Run: headless pygame with SDL's dummy video driver; simulated clock (each Clock.tick advances the game by its frame time, no real sleeping); random seed 0; keys injected as events and as key.get_pressed() state; mouse plan: one left click at the window centre at the start of phase 2, then a move to the lower-right quarter at the start of phase 3.
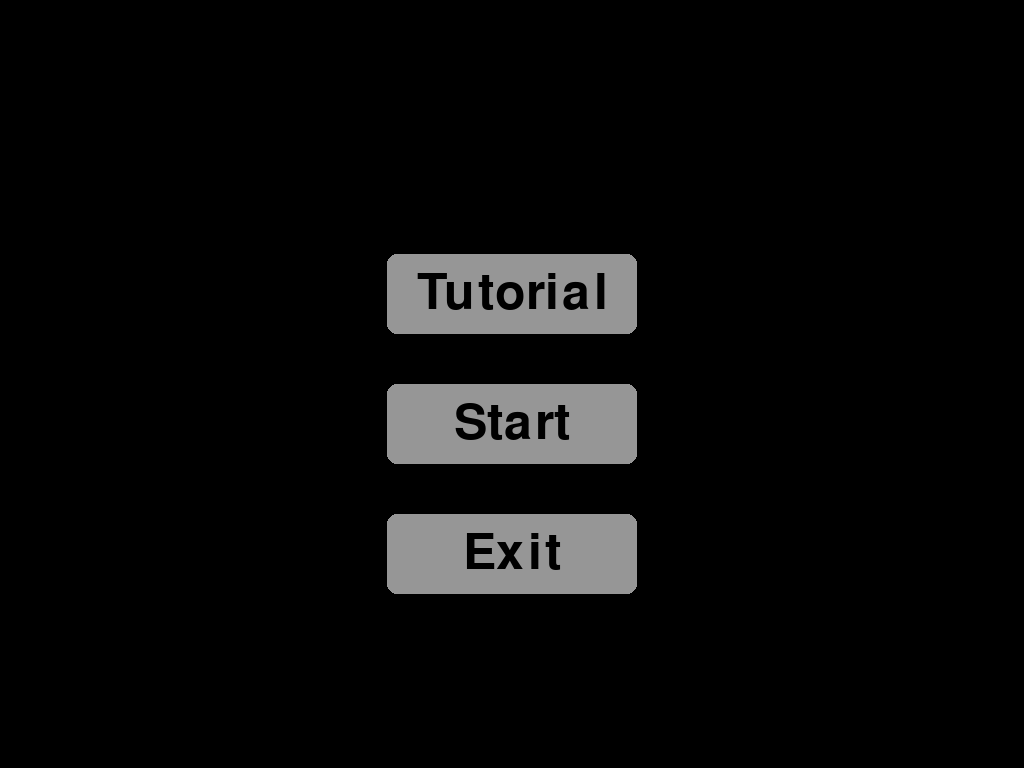
Frame 1 of 4 · flips 1–60 · no input
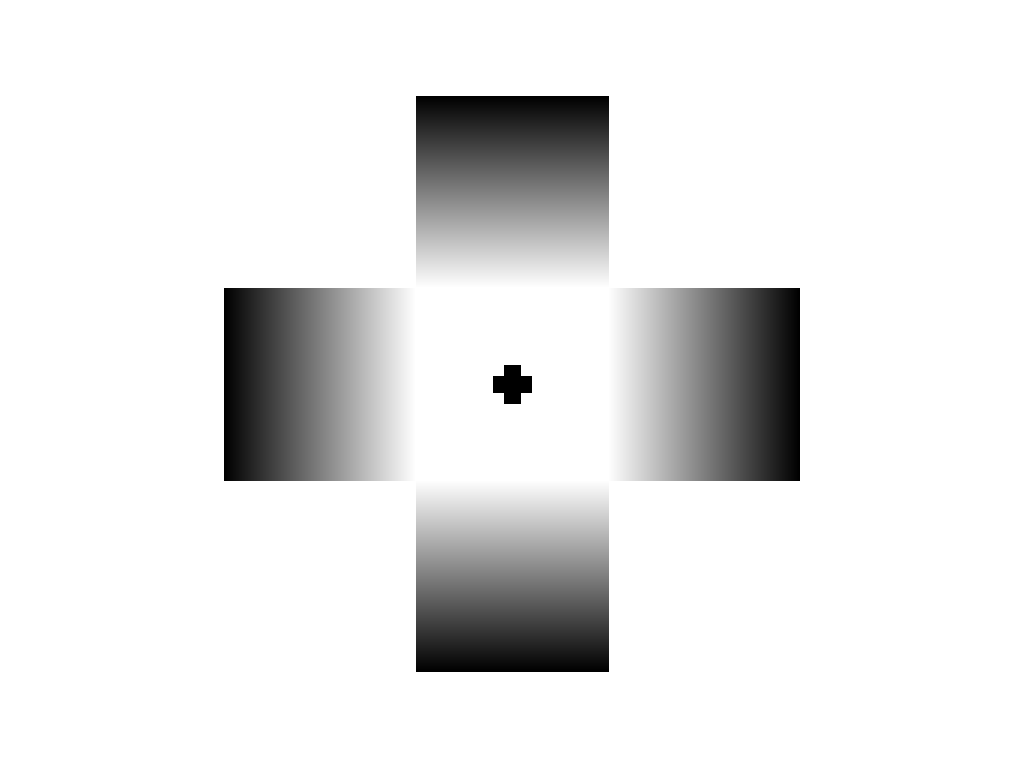
Frame 2 of 4 · flips 61–180 · clicked the window centre · tapped SPACE, RETURN · held RIGHT (→), D
Frame 3 of 4 · flips 181–300 · moved the mouse to the lower-right quarter · held DOWN (↓), S · screen unchanged from frame 2, image omitted
Frame 4 of 4 · flips 301–420 · held LEFT (←), A, UP (↑), W · screen unchanged from frame 3, image omitted

The pygame program that drew these frames:

"""
The fourth experiment: Gray-scale gradients.
Dration: 5 seconds ((a), Preparation) + 3 seconds (changes to (d)) + 3 sconds (changes to (a))
The color combinations: 
    1.White and Black
    2.Red and Blue
    3.Yellow and Blue
    4.Red and Green 
    5.Green and Blue 
在一个实验中，两个颜色的对比度设定为100%
白色导致瞳孔扩张、黑色导致瞳孔收缩
Process:
    1.开始画面，附带说明文，点击空格开始
    2.从5s的(a)开始，经过3秒，渐变为(d)，再经过3秒，渐变回(a)
    3.重复步骤三10次（110s）
    4.摁下空格，开始下一组颜色组合
    5.重复3-4，直到5组颜色组合结束（共550s）
"""

import pygame
import time
import math

# Initialize Pygame
pygame.init()

# Screen setup (Full-screen windowed)
infoObject = pygame.display.Info()
screen_width = infoObject.current_w
screen_height = infoObject.current_h
screen = pygame.display.set_mode((screen_width, screen_height), pygame.RESIZABLE)
pygame.mouse.set_visible(True)

# Colors
WHITE = (255, 255, 255)
BLACK = (0, 0, 0)
GRAY = (150, 150, 150)
LIGHT_GRAY = (200, 200, 200)
RED = (255, 0, 0)
GREEN = (0, 255, 0)
BLUE = (0, 0, 255)
YELLOW = (255, 255, 0)

# Fonts
font_title = pygame.font.Font(None, 74)
font_counter = pygame.font.Font(None, 120)
font_text = pygame.font.Font(None, 50)

# Main menu button properties
button_width = 250
button_height = 80
button_y_offset = 50

# Global button rects, will be updated by reposition_elements
tutorial_button_rect = pygame.Rect(0, 0, 0, 0)
start_button_rect = pygame.Rect(0, 0, 0, 0)
exit_button_rect = pygame.Rect(0, 0, 0, 0)

# --- Define the color combinations ---
episode_list = [(WHITE, BLACK), (RED, BLUE), (YELLOW, BLUE), (RED, GREEN), (GREEN, BLUE)]

def reposition_elements():
    """Recalculate and update the positions of all screen elements based on current window size."""
    global screen_width, screen_height, tutorial_button_rect, start_button_rect, exit_button_rect
    
    screen_width, screen_height = screen.get_size()
    
    # Recalculate main menu button rects
    tutorial_button_rect.topleft = (screen_width // 2 - button_width // 2, screen_height // 2 - button_height - button_y_offset)
    tutorial_button_rect.size = (button_width, button_height)
    
    start_button_rect.topleft = (screen_width // 2 - button_width // 2, screen_height // 2)
    start_button_rect.size = (button_width, button_height)
    
    exit_button_rect.topleft = (screen_width // 2 - button_width // 2, screen_height // 2 + button_height + button_y_offset)
    exit_button_rect.size = (button_width, button_height)
    
def draw_button(screen, rect, text, color, hover_color):
    mouse_pos = pygame.mouse.get_pos()
    button_color = hover_color if rect.collidepoint(mouse_pos) else color
    pygame.draw.rect(screen, button_color, rect, border_radius=10)
    
    text_surface = font_title.render(text, True, BLACK)
    text_rect = text_surface.get_rect(center=rect.center)
    screen.blit(text_surface, text_rect)

def wait_for_space():
    waiting = True
    while waiting:
        for event in pygame.event.get():
            if event.type == pygame.QUIT:
                pygame.quit()
                exit()
            if event.type == pygame.VIDEORESIZE:
                reposition_elements()
            if event.type == pygame.KEYDOWN:
                if event.key == pygame.K_SPACE:
                    waiting = False
            if event.type == pygame.MOUSEBUTTONDOWN and event.button == 1:
                waiting = False

def show_text_screen(text, wait_for_input=True):
    screen.fill(BLACK)
    lines = text.split('\n')
    line_spacing = font_text.get_linesize()
    total_height = len(lines) * line_spacing
    start_y = (screen_height - total_height) // 2
    
    for i, line in enumerate(lines):
        text_surface = font_text.render(line, True, WHITE)
        text_rect = text_surface.get_rect(center=(screen_width // 2, start_y + i * line_spacing))
        screen.blit(text_surface, text_rect)

    if wait_for_input:
        space_text = font_text.render("Press Space Key", True, WHITE)
        space_rect = space_text.get_rect(center=(screen_width // 2, screen_height - 100))
        screen.blit(space_text, space_rect)
        
    pygame.display.flip()
    if wait_for_input:
        wait_for_space()
    
def get_interp_color(color1, color2, t):
    """Linear interpolation between two colors based on t (0.0 to 1.0)."""
    r = int(color1[0] * (1.0 - t) + color2[0] * t)
    g = int(color1[1] * (1.0 - t) + color2[1] * t)
    b = int(color1[2] * (1.0 - t) + color2[2] * t)
    return (r, g, b)

def generate_gradient_surface(base_color, contrast_color, progress):
    """Generates the gradient pattern based on a progress value (0.0 to 1.0)."""
    surface = pygame.Surface((screen_width, screen_height))
    square_size = min(screen_width, screen_height) // 4
    center_x, center_y = screen_width // 2, screen_height // 2

    # Draw the background
    bg_color = get_interp_color(base_color, contrast_color, progress)
    surface.fill(bg_color)
    
    # Define the 5 squares
    square_rects = [
        pygame.Rect(center_x - square_size // 2, center_y - square_size // 2, square_size, square_size),  # Center
        pygame.Rect(center_x - square_size // 2, center_y - square_size // 2 - square_size, square_size, square_size),  # Top
        pygame.Rect(center_x - square_size // 2, center_y - square_size // 2 + square_size, square_size, square_size),  # Bottom
        pygame.Rect(center_x - square_size // 2 - square_size, center_y - square_size // 2, square_size, square_size),  # Left
        pygame.Rect(center_x - square_size // 2 + square_size, center_y - square_size // 2, square_size, square_size)  # Right
    ]

    # Draw the central square (same color as the background/outside area)
    center_square_color = get_interp_color(base_color, contrast_color, progress)
    pygame.draw.rect(surface, center_square_color, square_rects[0])

    # Draw the four side squares with gradients
    for y in range(square_rects[1].height):
        t_pos = y / (square_rects[1].height - 1)
        inner_edge_color = get_interp_color(base_color, contrast_color, progress)
        outer_edge_color = get_interp_color(contrast_color, base_color, progress)
        color = get_interp_color(outer_edge_color, inner_edge_color, t_pos)
        pygame.draw.line(surface, color, (square_rects[1].x, square_rects[1].y + y), (square_rects[1].x + square_rects[1].width, square_rects[1].y + y))

    for y in range(square_rects[2].height):
        t_pos = y / (square_rects[2].height - 1)
        inner_edge_color = get_interp_color(base_color, contrast_color, progress)
        outer_edge_color = get_interp_color(contrast_color, base_color, progress)
        color = get_interp_color(inner_edge_color, outer_edge_color, t_pos)
        pygame.draw.line(surface, color, (square_rects[2].x, square_rects[2].y + y), (square_rects[2].x + square_rects[2].width, square_rects[2].y + y))

    for x in range(square_rects[3].width):
        t_pos = x / (square_rects[3].width - 1)
        inner_edge_color = get_interp_color(base_color, contrast_color, progress)
        outer_edge_color = get_interp_color(contrast_color, base_color, progress)
        color = get_interp_color(outer_edge_color, inner_edge_color, t_pos)
        pygame.draw.line(surface, color, (square_rects[3].x + x, square_rects[3].y), (square_rects[3].x + x, square_rects[3].y + square_rects[3].height))

    for x in range(square_rects[4].width):
        t_pos = x / (square_rects[4].width - 1)
        inner_edge_color = get_interp_color(base_color, contrast_color, progress)
        outer_edge_color = get_interp_color(contrast_color, base_color, progress)
        color = get_interp_color(inner_edge_color, outer_edge_color, t_pos)
        pygame.draw.line(surface, color, (square_rects[4].x + x, square_rects[4].y), (square_rects[4].x + x, square_rects[4].y + square_rects[4].height))

    # Draw the black fixation cross in the center
    cross_color = BLACK
    cross_length = square_size // 10
    cross_thickness = 17
    pygame.draw.line(surface, cross_color,
                     (center_x - cross_length, center_y),
                     (center_x + cross_length, center_y),
                     cross_thickness)
    pygame.draw.line(surface, cross_color,
                     (center_x, center_y - cross_length),
                     (center_x, center_y + cross_length),
                     cross_thickness)

    return surface

def run_gradient_experiment(episodes, show_finish_screen=True):
    finish_text = font_title.render("Finish. Press the Space key to exit", True, WHITE)
    
    for i, (base_color, contrast_color) in enumerate(episodes):
        for repeat_count in range(10):
            print(f"Starting Episode {i+1}, Repetition {repeat_count+1}/10")
            
            # Use screen.get_size() for dynamic dimensions
            dynamic_screen_width, dynamic_screen_height = screen.get_size()

            # Part 1: Initial State 1 display for 5 seconds
            start_time = time.time()
            while time.time() - start_time < 5:
                for event in pygame.event.get():
                    if event.type == pygame.QUIT:
                        pygame.quit()
                        exit()
                    if event.type == pygame.VIDEORESIZE:
                        reposition_elements()
                        
                gradient_surface = generate_gradient_surface(base_color, contrast_color, progress=0.0)
                screen.blit(gradient_surface, (0, 0))
                pygame.display.flip()

            # Part 2: Transition from State 1 to State 2 over 3 seconds
            fade_duration = 3.0
            start_time = time.time()
            while time.time() - start_time < fade_duration:
                for event in pygame.event.get():
                    if event.type == pygame.QUIT:
                        pygame.quit()
                        exit()
                    if event.type == pygame.VIDEORESIZE:
                        reposition_elements()

                elapsed = time.time() - start_time
                progress = elapsed / fade_duration
                gradient_surface = generate_gradient_surface(base_color, contrast_color, progress)
                screen.blit(gradient_surface, (0, 0))
                pygame.display.flip()

            # Part 3: Transition from State 2 to State 1 over 3 seconds
            start_time = time.time()
            while time.time() - start_time < fade_duration:
                for event in pygame.event.get():
                    if event.type == pygame.QUIT:
                        pygame.quit()
                        exit()
                    if event.type == pygame.VIDEORESIZE:
                        reposition_elements()

                elapsed = time.time() - start_time
                progress = 1.0 - (elapsed / fade_duration)
                gradient_surface = generate_gradient_surface(base_color, contrast_color, progress)
                screen.blit(gradient_surface, (0, 0))
                pygame.display.flip()

        if i < len(episodes) - 1:
            next_episode_num = i + 2
            line1_text = f"Episode {i+1} finished."
            line2_text = f"Press Space Key to Start Episode {next_episode_num}"
            show_text_screen(line1_text + '\n' + line2_text)

    if show_finish_screen:
        screen.fill(BLACK)
        finish_text_rect = finish_text.get_rect(center=(screen_width // 2, screen_height // 2))
        screen.blit(finish_text, finish_text_rect)
        pygame.display.flip()
        wait_for_space()

# --- Main loop and state machine ---
reposition_elements() # Initial call to position everything
state = "menu"
while True:
    for event in pygame.event.get():
        if event.type == pygame.QUIT:
            pygame.quit()
            exit()
        if event.type == pygame.VIDEORESIZE:
            reposition_elements()
            
        if state == "menu":
            if event.type == pygame.MOUSEBUTTONDOWN and event.button == 1:
                if tutorial_button_rect.collidepoint(event.pos):
                    state = "tutorial"
                elif start_button_rect.collidepoint(event.pos):
                    state = "start_experiment"
                elif exit_button_rect.collidepoint(event.pos):
                    pygame.quit()
                    exit()
    
    if state == "menu":
        screen.fill(BLACK)
        draw_button(screen, tutorial_button_rect, "Tutorial", GRAY, LIGHT_GRAY)
        draw_button(screen, start_button_rect, "Start", GRAY, LIGHT_GRAY)
        draw_button(screen, exit_button_rect, "Exit", GRAY, LIGHT_GRAY)
        pygame.display.flip()
    
    elif state == "tutorial":
        show_text_screen("This program measures pupil changes.\n Please make sure you have no eye diseases.")
        show_text_screen("A gradient pattern will appear.\n It will fade in contrast and then fade back.\n Keep your eyes on the center cross.")

        # Modified tutorial loop: 1 repetition
        base_color, contrast_color = episode_list[0]
        for repeat_count in range(1):
            start_time = time.time()
            while time.time() - start_time < 5:
                for event in pygame.event.get():
                    if event.type == pygame.QUIT:
                        pygame.quit()
                        exit()
                    if event.type == pygame.VIDEORESIZE:
                        reposition_elements()
                gradient_surface = generate_gradient_surface(base_color, contrast_color, progress=0.0)
                screen.blit(gradient_surface, (0, 0))
                pygame.display.flip()

            fade_duration = 3.0
            start_time = time.time()
            while time.time() - start_time < fade_duration:
                for event in pygame.event.get():
                    if event.type == pygame.QUIT:
                        pygame.quit()
                        exit()
                    if event.type == pygame.VIDEORESIZE:
                        reposition_elements()
                elapsed = time.time() - start_time
                progress = elapsed / fade_duration
                gradient_surface = generate_gradient_surface(base_color, contrast_color, progress)
                screen.blit(gradient_surface, (0, 0))
                pygame.display.flip()
            
            start_time = time.time()
            while time.time() - start_time < fade_duration:
                for event in pygame.event.get():
                    if event.type == pygame.QUIT:
                        pygame.quit()
                        exit()
                    if event.type == pygame.VIDEORESIZE:
                        reposition_elements()
                elapsed = time.time() - start_time
                progress = 1.0 - (elapsed / fade_duration)
                gradient_surface = generate_gradient_surface(base_color, contrast_color, progress)
                screen.blit(gradient_surface, (0, 0))
                pygame.display.flip()

        show_text_screen("There are 5 color combinations in total. \n After one finish, press the space bar to proceed to the next combination. \n\n Time required for each combination: 50 seconds. \n Total time required: 4 minutes 20 seconds")
        
        show_text_screen("Tutorial complete. \n Press the spacebar to return to the main menu.")
        state = "menu"
        
    elif state == "start_experiment":
        run_gradient_experiment(episodes=episode_list)
        state = "menu"
